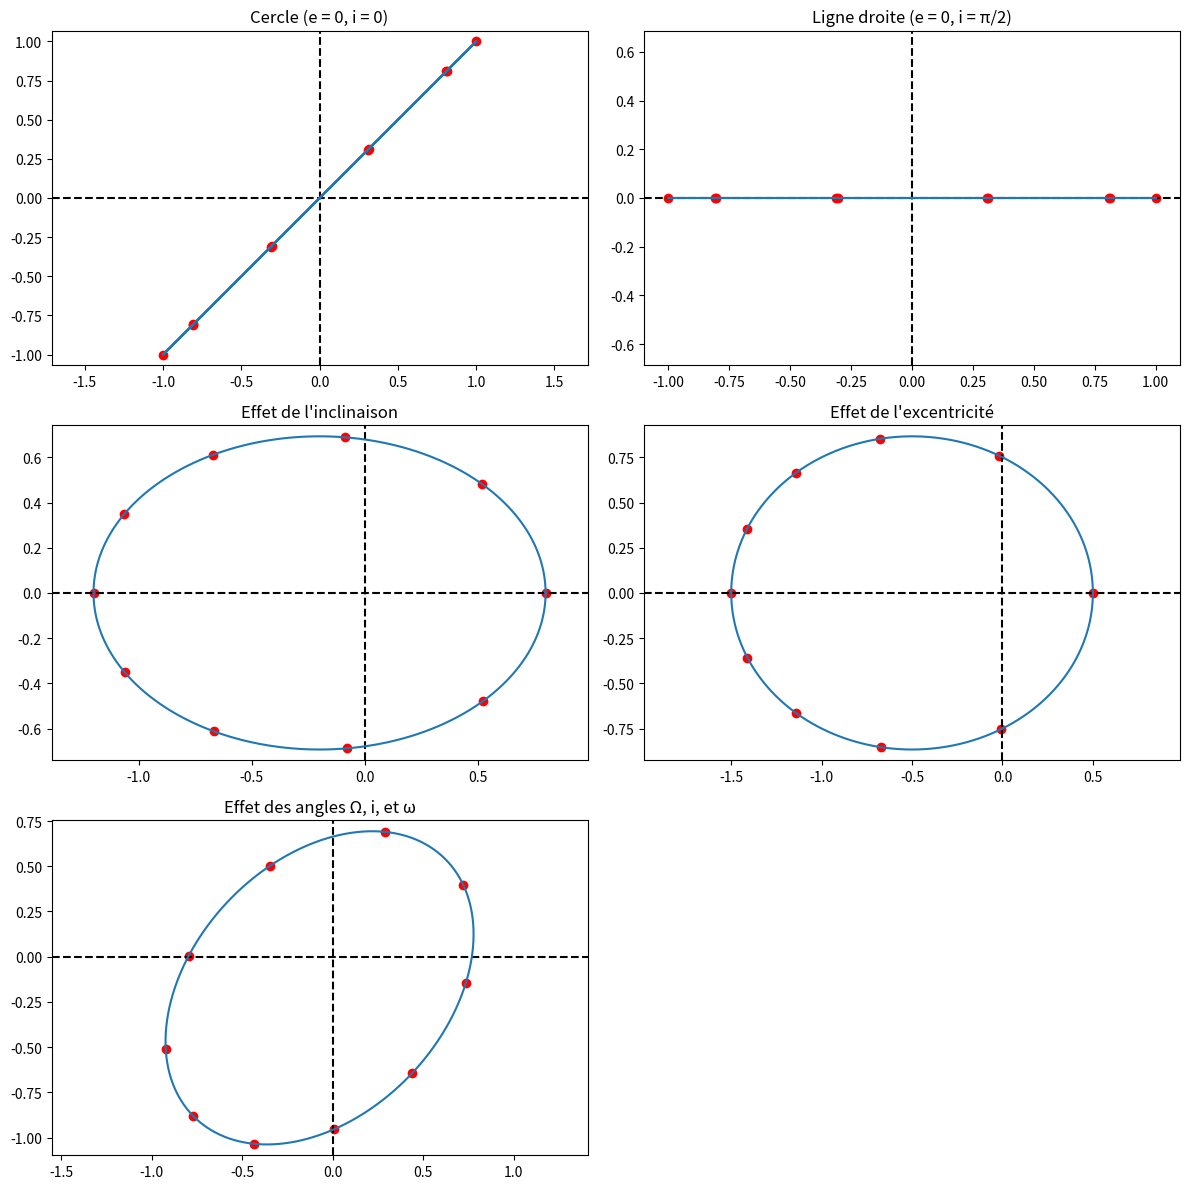

The matplotlib source for this figure:
# -*- coding: utf-8 -*-
"""
Created on Mon Nov 20 19:54:36 2023

@author: teemo
"""

import numpy as np
import matplotlib.pyplot as plt

def calc_anom_exc(M, e, epsilon=1.e-10, iterMax=25):
    # Initial guess based on the condition
    E = np.where((M % (2 * np.pi)) < np.pi, M + e / 2, M - e / 2)

    # Newton
    for _ in range(iterMax):
        f = E - e * np.sin(E) - M
        df = 1 - e * np.cos(E)
        E = E - f / df

        # Convergence
        if np.all(np.abs(f) < epsilon):
            break

    return E

def calc_orbite(p, t, m_etoile):
    a, e, M0, Omega, inclination, omega = p
    t = np.atleast_1d(t)

    # Calcul de la période orbitale
    P = np.sqrt(a**3 / m_etoile)

    # Calcul de l'anomalie moyenne
    M = 2 * np.pi * t / P + M0

    # Calcul de l'anomalie excentrique
    E = calc_anom_exc(M, e)

    # Calcul des coordonnées polaires r et θ
    r = a * (1 - e * np.cos(E))
    theta = 2 * np.arctan2(np.sqrt(1 + e) * np.sin(E / 2), np.sqrt(1 - e) * np.cos(E / 2))

    # Transformation vers le référentiel désiré (x, y)
    xprime = r * np.cos(theta)
    yprime = r * np.sin(theta)

    # Transformation des coordonnées vers le plan duz ciel
    x = (np.cos(omega) * np.cos(Omega) - np.cos(inclination) * np.sin(Omega) * np.sin(omega)) * xprime - \
        (np.sin(omega) * np.cos(Omega) + np.cos(inclination) * np.sin(Omega) * np.cos(omega)) * yprime

    y = (np.cos(omega) * np.sin(Omega) + np.cos(inclination) * np.cos(Omega) * np.sin(omega)) * xprime - \
        (np.sin(omega) * np.sin(Omega) - np.cos(inclination) * np.cos(Omega) * np.cos(omega)) * yprime

    return x, y

params_circle = [1.0, 0.0, 0.0, 0.0, 0.0, 0.0]  # Cercle
params_straight_line = [1.0, 0.0, 0.0, 0.0, np.pi / 2, 0.0]  # Ligne droite
params_inclination = [1.0, 0.2, 0.0, 0.0, np.pi / 4, 0.0]  # Effet de l'inclinaison
params_excentricity = [1.0, 0.5, 0.0, 0.0, 0.0, 0.0]  # Effet de l'excentricité
params_rotation = [1.0, 0.2, 0.0, np.pi / 4, np.pi / 4, np.pi / 6]  # Vérification des angles Ω, i, et ω

# Générer des orbites
time_range = np.linspace(0, 1, 1000)
orbit_circle = calc_orbite(params_circle, time_range, 1.0)
orbit_straight_line = calc_orbite(params_straight_line, time_range, 1.0)
orbit_inclination = calc_orbite(params_inclination, time_range, 1.0)
orbit_excentricity = calc_orbite(params_excentricity, time_range, 1.0)
orbit_rotation = calc_orbite(params_rotation, time_range, 1.0)

# figure des orbites
plt.figure(figsize=(12, 12))

plt.subplot(3, 2, 1)
plt.axhline(0, color='black', linestyle='--')
plt.axvline(0, color='black', linestyle='--')
plt.plot(orbit_circle[0], orbit_circle[0])
plt.scatter(orbit_circle[0][::100], orbit_circle[0][::100], color='red')  # Points rouges aux sauts de 0.1 an
plt.title('Cercle (e = 0, i = 0)')
plt.axis('equal')

plt.subplot(3, 2, 2)
plt.axhline(0, color='black', linestyle='--')
plt.axvline(0, color='black', linestyle='--')
plt.plot(orbit_straight_line[0], orbit_straight_line[1])
plt.scatter(orbit_straight_line[0][::100], orbit_straight_line[1][::100], color='red')  # Points rouges aux sauts de 0.1 an
plt.title('Ligne droite (e = 0, i = π/2)')
plt.axis('equal')

plt.subplot(3, 2, 3)
plt.axhline(0, color='black', linestyle='--')
plt.axvline(0, color='black', linestyle='--')
plt.plot(orbit_inclination[0], orbit_inclination[1])
plt.scatter(orbit_inclination[0][::100], orbit_inclination[1][::100], color='red')  # Points rouges aux sauts de 0.1 an
plt.title('Effet de l\'inclinaison')
plt.axis('equal')

plt.subplot(3, 2, 4)
plt.axhline(0, color='black', linestyle='--')
plt.axvline(0, color='black', linestyle='--')
plt.plot(orbit_excentricity[0], orbit_excentricity[1])
plt.scatter(orbit_excentricity[0][::100], orbit_excentricity[1][::100], color='red')  # Points rouges aux sauts de 0.1 an
plt.title('Effet de l\'excentricité')
plt.axis('equal')

plt.subplot(3, 2, 5)
plt.axhline(0, color='black', linestyle='--')
plt.axvline(0, color='black', linestyle='--')
plt.plot(orbit_rotation[0], orbit_rotation[1])
plt.scatter(orbit_rotation[0][::100], orbit_rotation[1][::100], color='red')  # Points rouges aux sauts de 0.1 an
plt.title('Effet des angles Ω, i, et ω')
plt.axis('equal')

plt.tight_layout()
plt.savefig('effetdediffparams.png')
plt.show()


